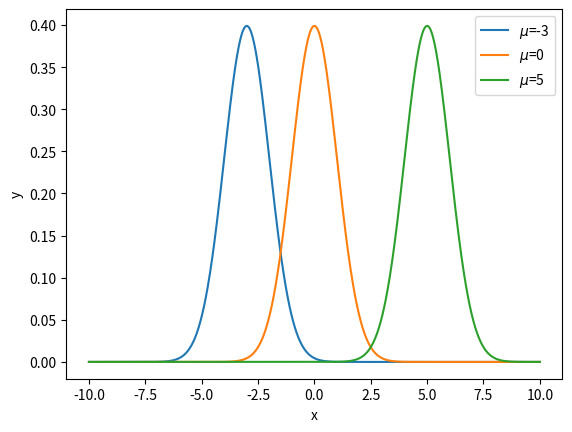

The matplotlib source for this figure:
import numpy as np
import matplotlib.pyplot as plt

def normal(x, mu=0, sigma=1):
  y = 1 / np.sqrt((2 * np.pi) * sigma) * np. exp(-(x - mu)**2 / (2 *sigma**2))
  return y

x = np.linspace(-10, 10, 1000)

y0 = normal(x, mu=-3)
y1 = normal(x, mu=0)
y2 = normal(x, mu=5)

plt.plot(x, y0, label='$\mu$=-3')
plt.plot(x, y1, label='$\mu$=0')
plt.plot(x, y2, label='$\mu$=5')
plt.legend()
plt.xlabel('x')
plt.ylabel('y')
plt.show()
